2-way image classification set "crop_dataset" from GitHub (sidhantjha/skysync_anduril_grand_prix); label vocabulary: gate, no gate.

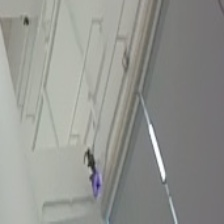
Label: no gate

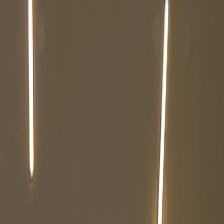
Label: no gate

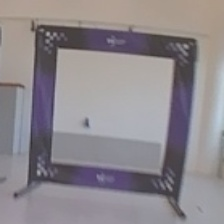
Label: gate

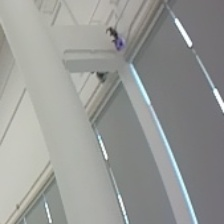
Label: no gate

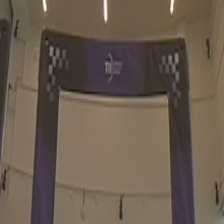
Label: gate

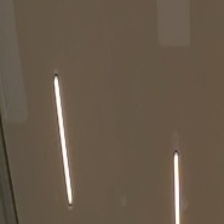
Label: no gate
